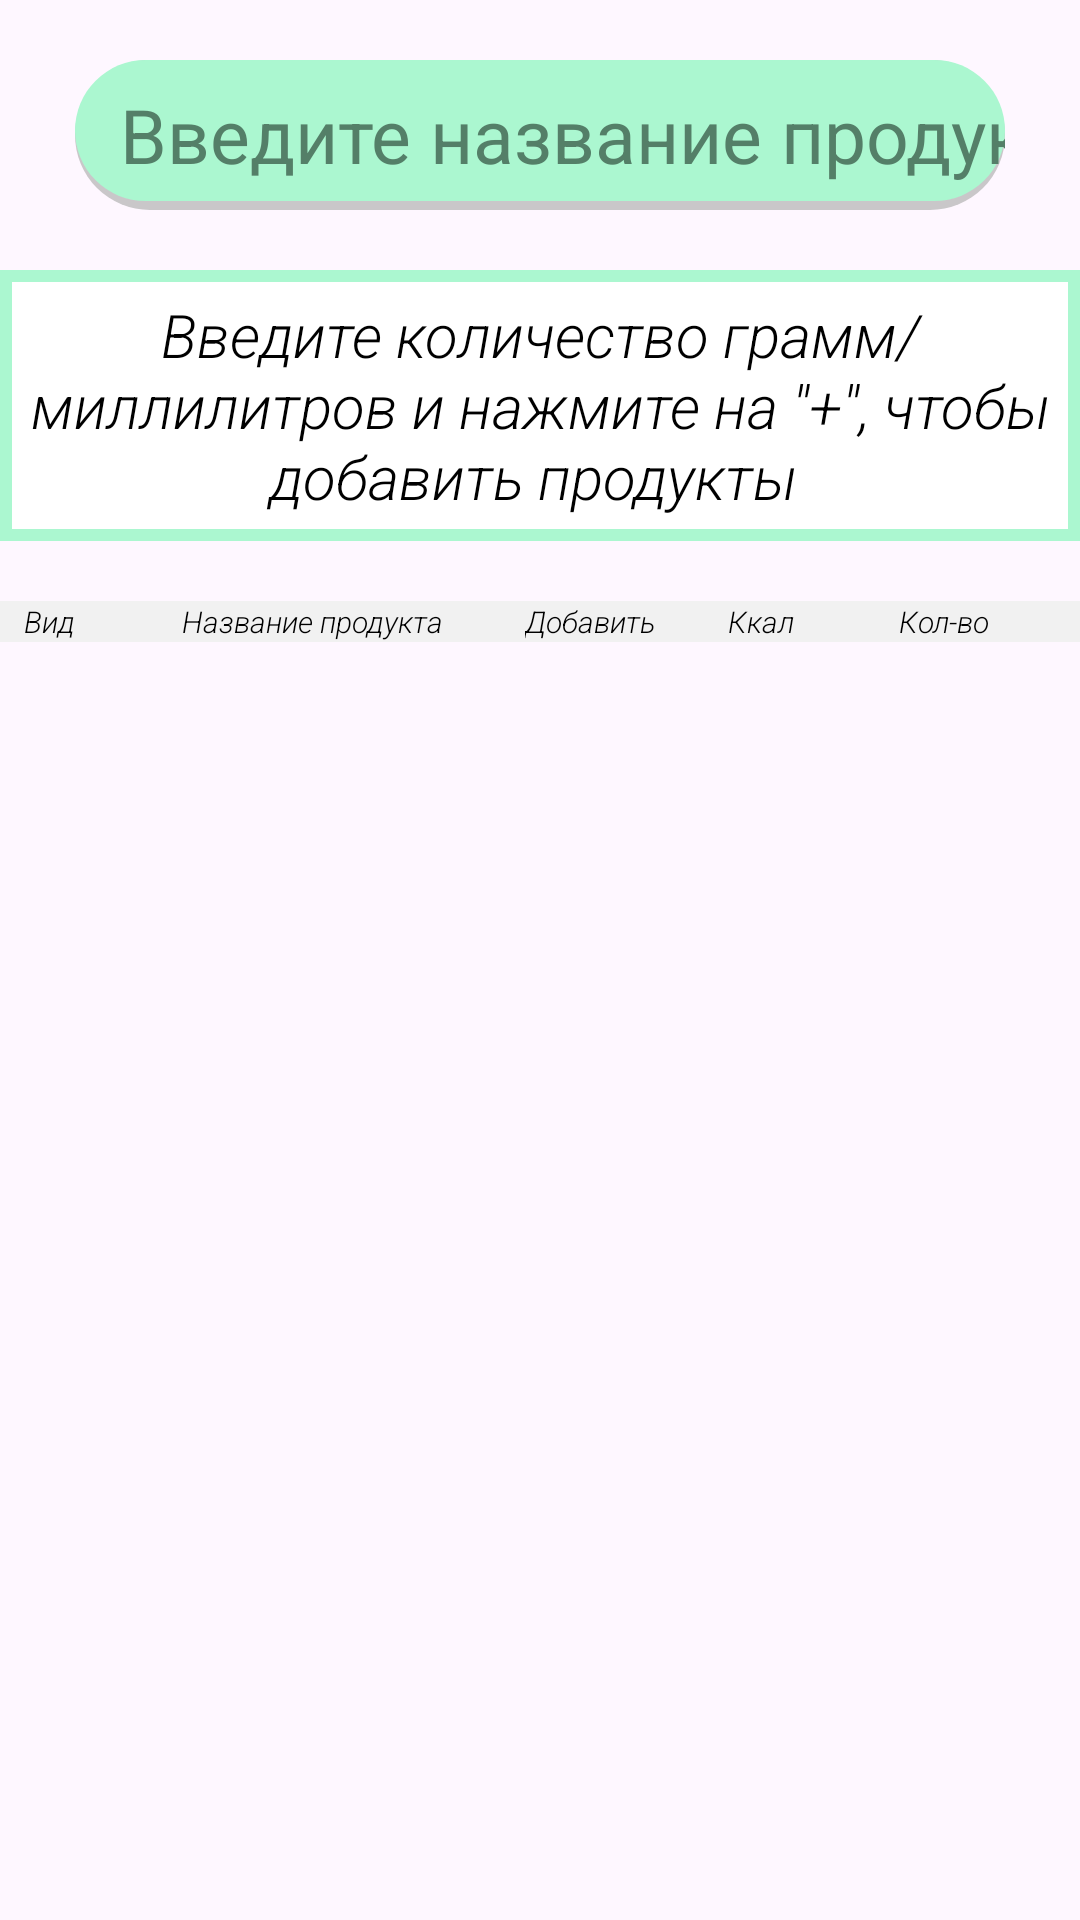

Write the Android layout XML for this screen, with the resource values it uses.
<!-- AndroidManifest.xml: application theme Theme.Calorie_counter -->
<!-- res/layout/fragment_fragment3.xml -->
<?xml version="1.0" encoding="utf-8"?>
<FrameLayout xmlns:android="http://schemas.android.com/apk/res/android"
    xmlns:app="http://schemas.android.com/apk/res-auto"
    xmlns:tools="http://schemas.android.com/tools"
    android:layout_width="match_parent"
    android:layout_height="match_parent"
    tools:context=".fragment3">

    
    <androidx.constraintlayout.widget.ConstraintLayout
        android:layout_width="match_parent"
        android:layout_height="match_parent">

        <EditText
            android:id="@+id/SearchView"
            android:layout_marginRight="25dp"
            android:layout_marginLeft="25dp"
            android:layout_width="match_parent"
            android:layout_height="50dp"
            android:layout_marginTop="20dp"
            android:background="@drawable/rectangle_round"
            android:hint="Введите название продукта"
            android:paddingLeft="15dp"
            android:maxLines="1"
            android:singleLine="true"
            android:theme="@style/ThemeOverlay.SearchView"
            app:layout_constraintEnd_toEndOf="parent"
            app:layout_constraintStart_toStartOf="parent"
            app:layout_constraintTop_toTopOf="parent" />

        <LinearLayout
            android:id="@+id/text"
            android:layout_width="match_parent"
            android:layout_height="wrap_content"
            android:layout_marginTop="20dp"
            android:layout_marginBottom="20dp"
            android:background="@drawable/border"
            android:gravity="center_horizontal"
            app:layout_constraintStart_toStartOf="parent"
            app:layout_constraintTop_toBottomOf="@id/SearchView"
      >

            <TextView

                android:padding="8dp"
                android:layout_width="match_parent"
                android:layout_height="wrap_content"
                android:fontFamily="sans-serif-light"
                android:text="Введите количество грамм/миллилитров и нажмите на &quot;+&quot;, чтобы добавить продукты "
                android:textAlignment="center"
                android:textColor="@color/black"
                android:textSize="20sp"
                android:textStyle="italic"
                 />

        </LinearLayout>
        <LinearLayout
            android:id="@+id/polosa"
            android:layout_width="match_parent"
            android:layout_height="wrap_content"
            android:layout_marginTop="20dp"
            android:layout_marginBottom="20dp"
            android:background="@color/grey_white"
            android:orientation="horizontal"
            app:layout_constraintStart_toStartOf="parent"
            app:layout_constraintTop_toBottomOf="@id/text">

            <TextView
                android:layout_width="wrap_content"
                android:layout_height="wrap_content"
                android:layout_weight="0.3"
                android:fontFamily="sans-serif-light"
                android:paddingLeft="8dp"
                android:text="Вид"
                android:textColor="@color/black"
                android:textSize="10sp"
                android:textStyle="italic" />

            <TextView
                android:layout_width="wrap_content"
                android:layout_height="wrap_content"
                android:layout_weight="1"
                android:fontFamily="sans-serif-light"
                android:paddingLeft="8dp"
                android:text="Название продукта"
                android:textAlignment="center"
                android:textColor="@color/black"
                android:textSize="10sp"
                android:textStyle="italic" />

            <TextView
                android:layout_width="wrap_content"
                android:layout_height="wrap_content"
                android:layout_weight="0.4"
                android:fontFamily="sans-serif-light"
                android:paddingLeft="10dp"
                android:text="Добавить"
                android:textColor="@color/black"
                android:textSize="10sp"
                android:textStyle="italic" />

            <TextView
                android:layout_width="wrap_content"
                android:layout_height="wrap_content"
                android:layout_weight="1"
                android:fontFamily="sans-serif-light"
                android:paddingLeft="10dp"
                android:text="Ккал"
                android:textColor="@color/black"
                android:textSize="10sp"
                android:textStyle="italic" />

            <TextView
                android:layout_width="wrap_content"
                android:layout_height="wrap_content"
                android:layout_gravity="end"
                android:fontFamily="sans-serif-light"
                android:paddingRight="30dp"
                android:text="Кол-во"

                android:textColor="@color/black"
                android:textSize="10sp"
                android:textStyle="italic" />

        </LinearLayout>

        <androidx.recyclerview.widget.RecyclerView
            android:id="@+id/search_list"
            android:layout_marginTop="2dp"
            android:layout_width="match_parent"
            android:layout_height="0dp"
            app:layout_constraintBottom_toBottomOf="parent"
            app:layout_constraintEnd_toEndOf="parent"
            app:layout_constraintStart_toStartOf="parent"
            app:layout_constraintTop_toBottomOf="@+id/polosa" />

    </androidx.constraintlayout.widget.ConstraintLayout>

</FrameLayout>
<!-- resources referenced by this layout -->
<resources>
  <color name="black">#FF000000</color>
  <color name="grey_white">#f1f1f1</color>
  <!-- drawable border (drawable) -->
  <shape xmlns:android="http://schemas.android.com/apk/res/android" android:shape="rectangle" >
      <solid android:color="@android:color/white" />
      <stroke android:width="4dip" android:color="@color/green"/>
  </shape>
  <!-- drawable rectangle_round (drawable) -->
  <layer-list xmlns:android="http://schemas.android.com/apk/res/android">
      <item >
          <shape android:shape="rectangle" >
              <solid android:color="#CABBBBBB"  />
              <corners android:radius="320dp"/>
          </shape>
  
      </item>
      <item
          android:bottom="3dp"
          >
          <shape  android:shape="rectangle">
              <solid android:color="@color/green" />
              <corners
  
                  android:bottomLeftRadius="320dp"
                  android:bottomRightRadius="320dp"
                  android:topLeftRadius="320dp"
                  android:topRightRadius="320dp" />
          </shape>
  
      </item>
  
  </layer-list>
  <style name="ThemeOverlay.SearchView" parent="">
          
          <item name="android:editTextColor">@color/dark_green</item>
          
          <item name="hintTextAppearance">@style/MyHintTextAppearance</item>
          <item name="android:textColorHint">@color/dark_green</item>
          <item name="android:textSize">25sp</item>
      </style>
  <style name="Theme.Calorie_counter" parent="Base.Theme.Calorie_counter" />
  <color name="green">#abf7d0</color>
  <color name="dark_green">#547f68</color>
  <style name="MyHintTextAppearance" parent="TextAppearance.Design.Hint">
          <item name="android:textStyle">bold|italic</item> 
      </style>
  <style name="Base.Theme.Calorie_counter" parent="Theme.Material3.DayNight.NoActionBar">
          
          
      </style>
</resources>
